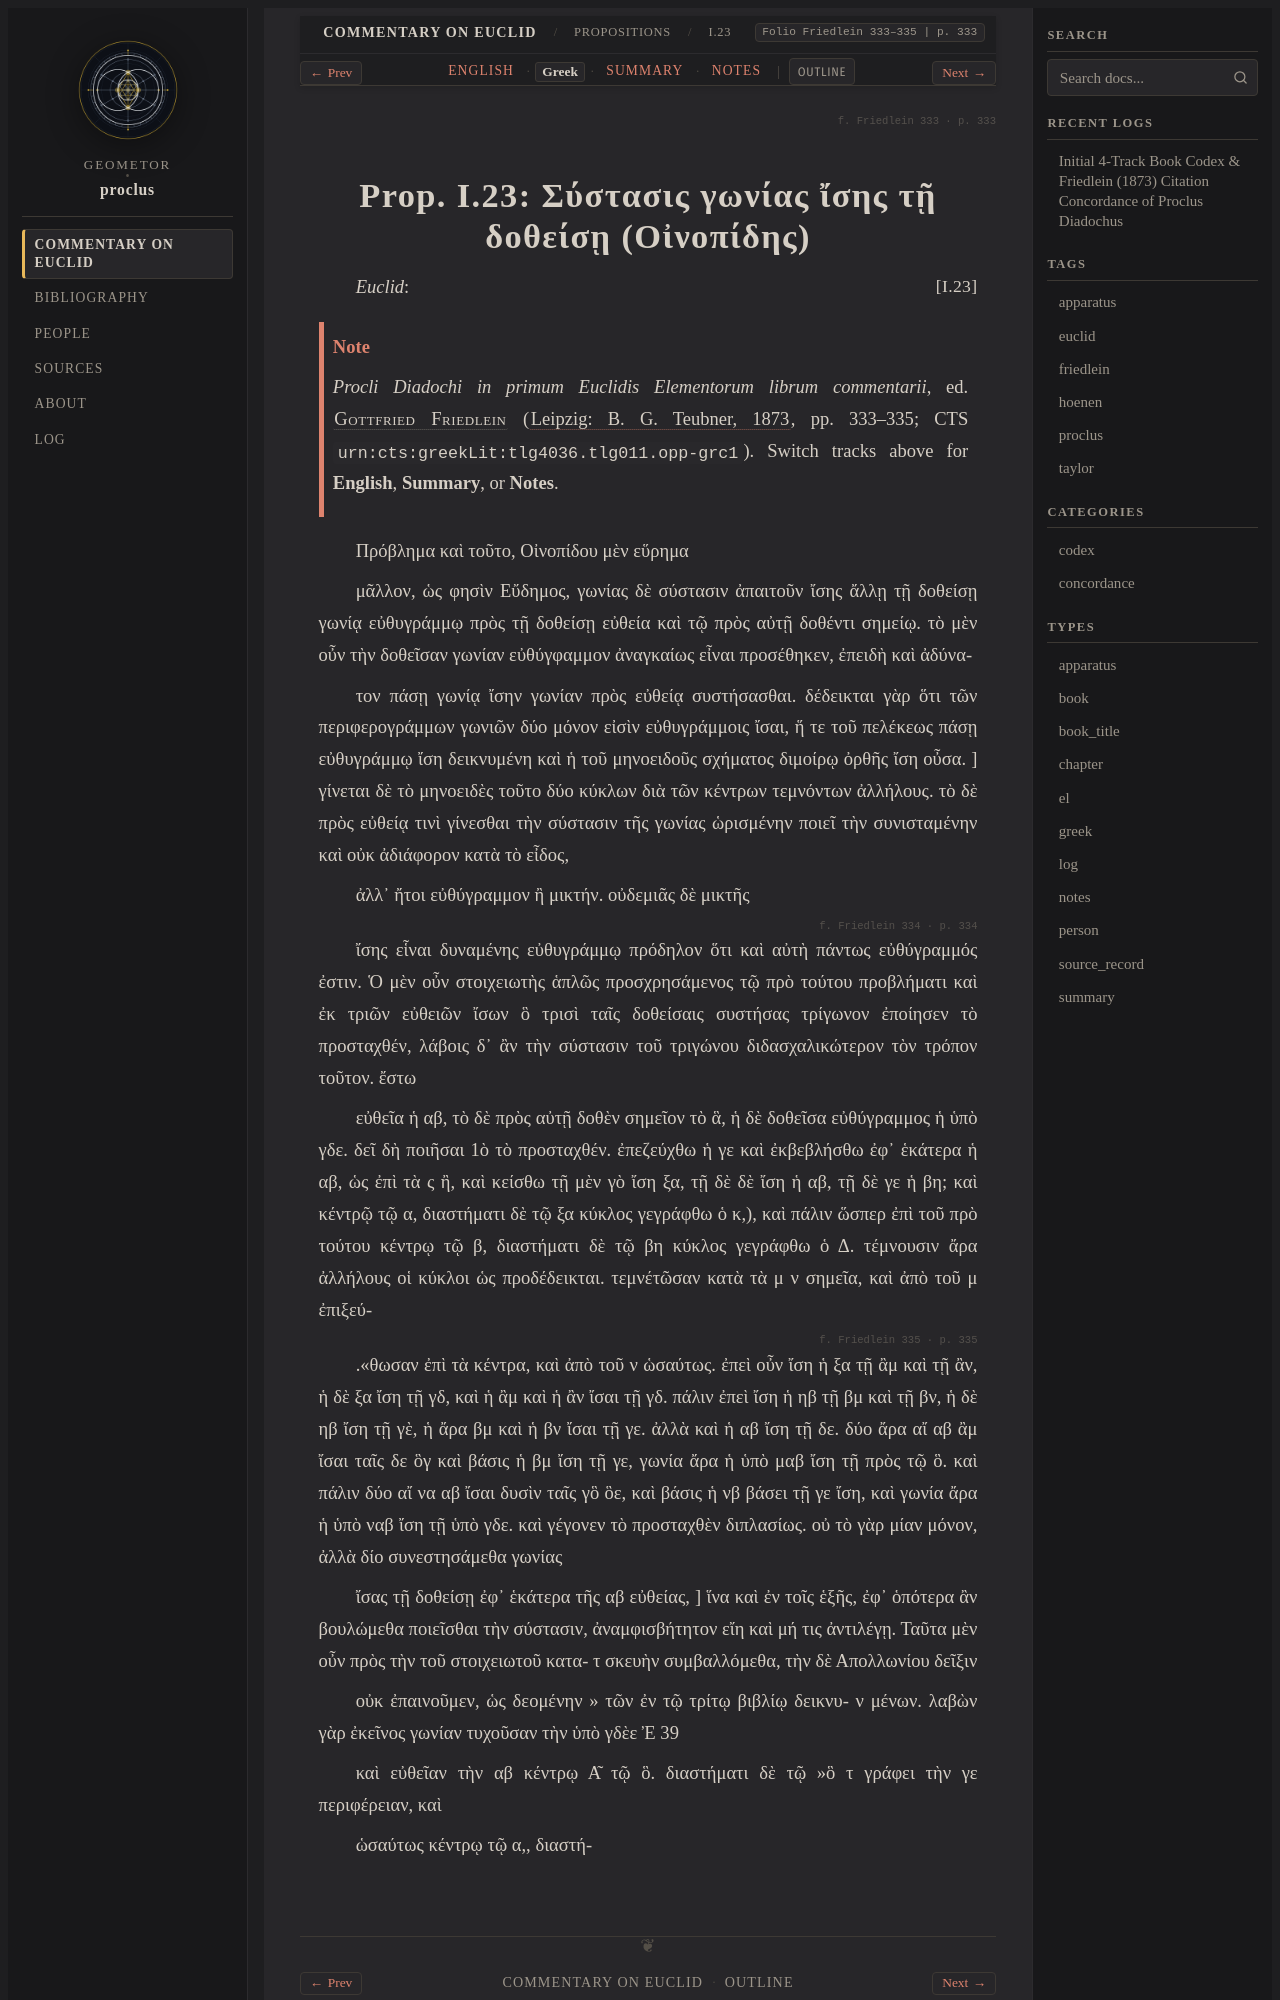

repository: geometor/proclus · page: in_euclidem/propositions/23/greek.html · generator: sphinx

:order: 23
:layout: book
:canonical_id: I.23
:breadcrumb_title: I.23
:folio: Friedlein 333–335
:book: Book I: Propositions
:type: greek
:tracks: English: index | Greek: greek | Summary: summary | Notes: notes

.. folio:: Friedlein 333
   :page: 333

.. _sec-prop-23-el:
